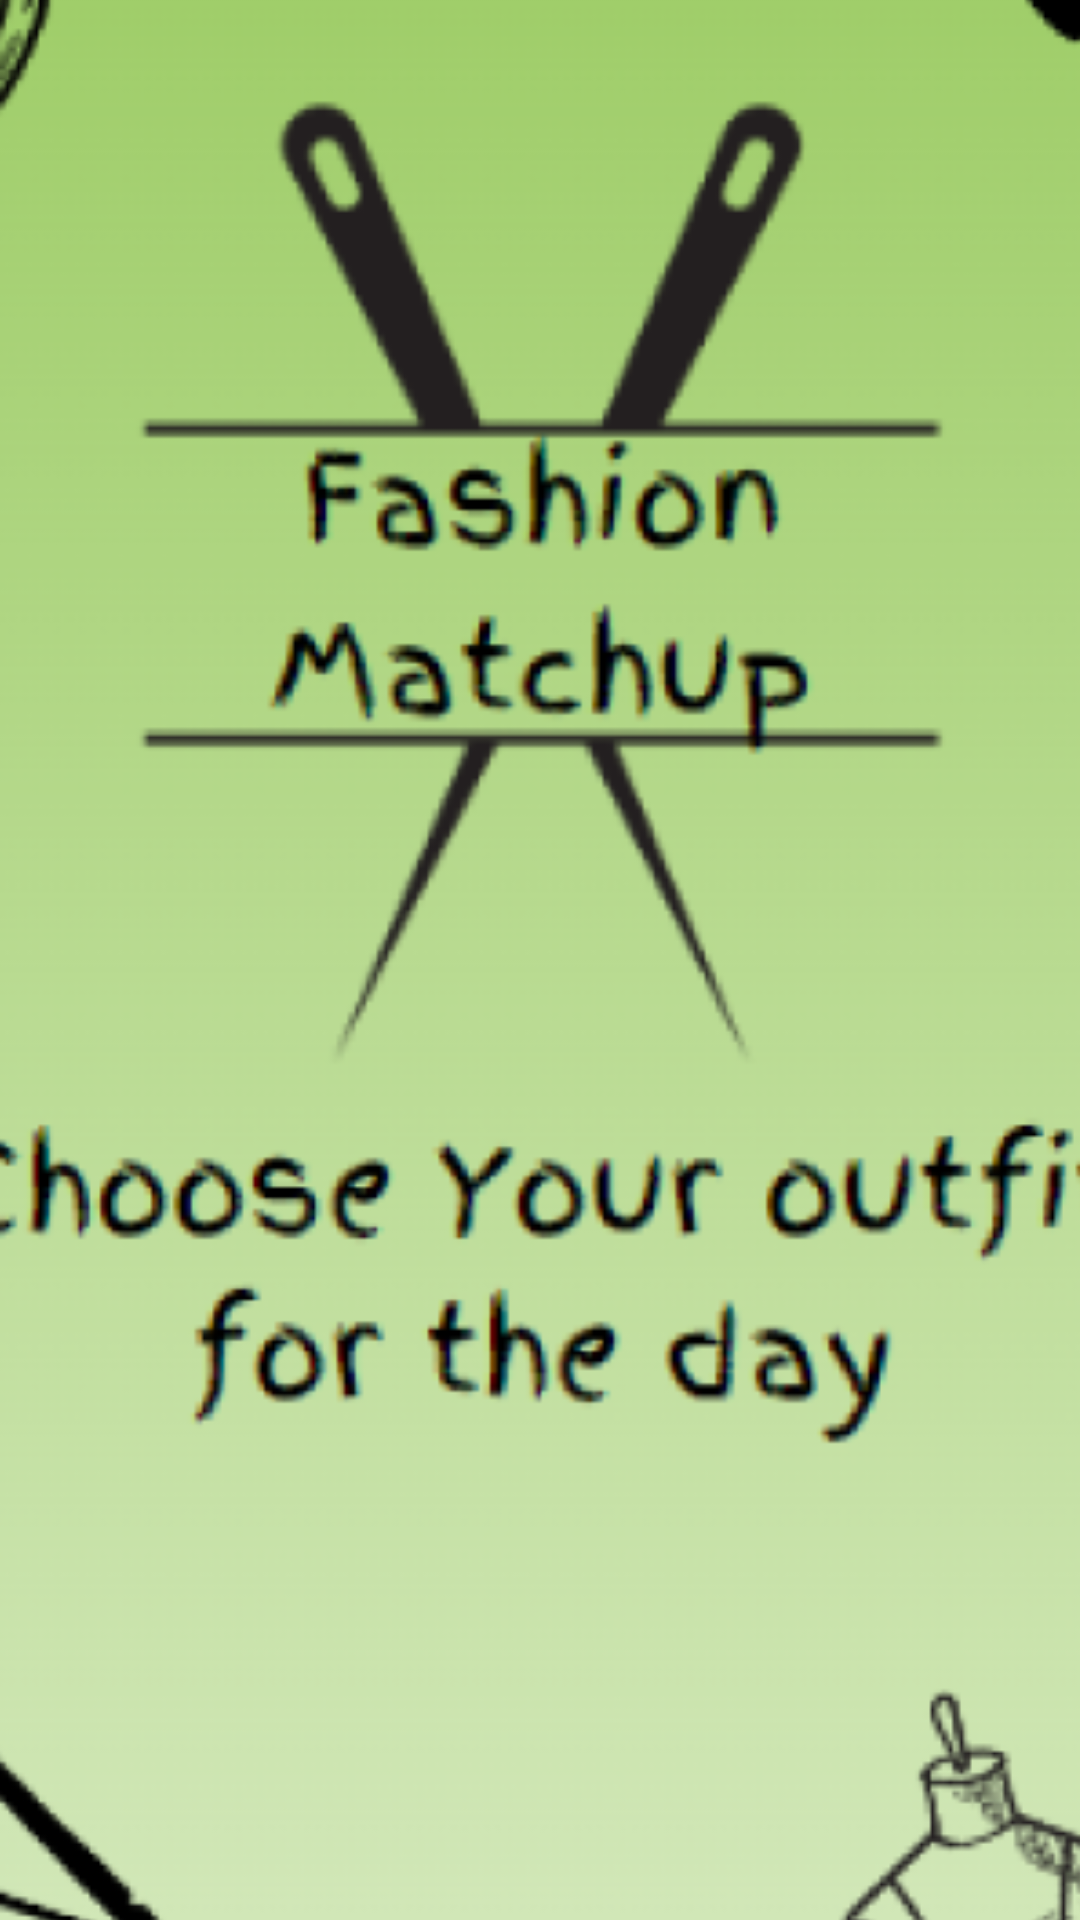

Reconstruct the res/layout file that produces this screen, plus the resources it refers to.
<!-- AndroidManifest.xml: application theme Theme.CreativeCalculatee -->
<!-- res/layout/activity_splashscreen.xml -->
<?xml version="1.0" encoding="utf-8"?>
<androidx.constraintlayout.widget.ConstraintLayout xmlns:android="http://schemas.android.com/apk/res/android"
    xmlns:app="http://schemas.android.com/apk/res-auto"
    xmlns:tools="http://schemas.android.com/tools"
    android:layout_width="match_parent"
    android:layout_height="match_parent"
    tools:context=".Splashscreen">

    <ImageView
        android:id="@+id/imageView"
        android:layout_width="582dp"
        android:layout_height="971dp"
        app:layout_constraintBottom_toBottomOf="parent"
        app:layout_constraintEnd_toEndOf="parent"
        app:layout_constraintStart_toStartOf="parent"
        app:layout_constraintTop_toTopOf="parent"
        app:srcCompat="@drawable/splashscreen" />
</androidx.constraintlayout.widget.ConstraintLayout>
<!-- resources referenced by this layout -->
<resources>
  <!-- drawable splashscreen: png bitmap (drawable, 121257 bytes) -->
  <style name="Theme.CreativeCalculatee" parent="Base.Theme.CreativeCalculatee" />
  <style name="Base.Theme.CreativeCalculatee" parent="Theme.Material3.DayNight.NoActionBar">
          
          
      </style>
</resources>
